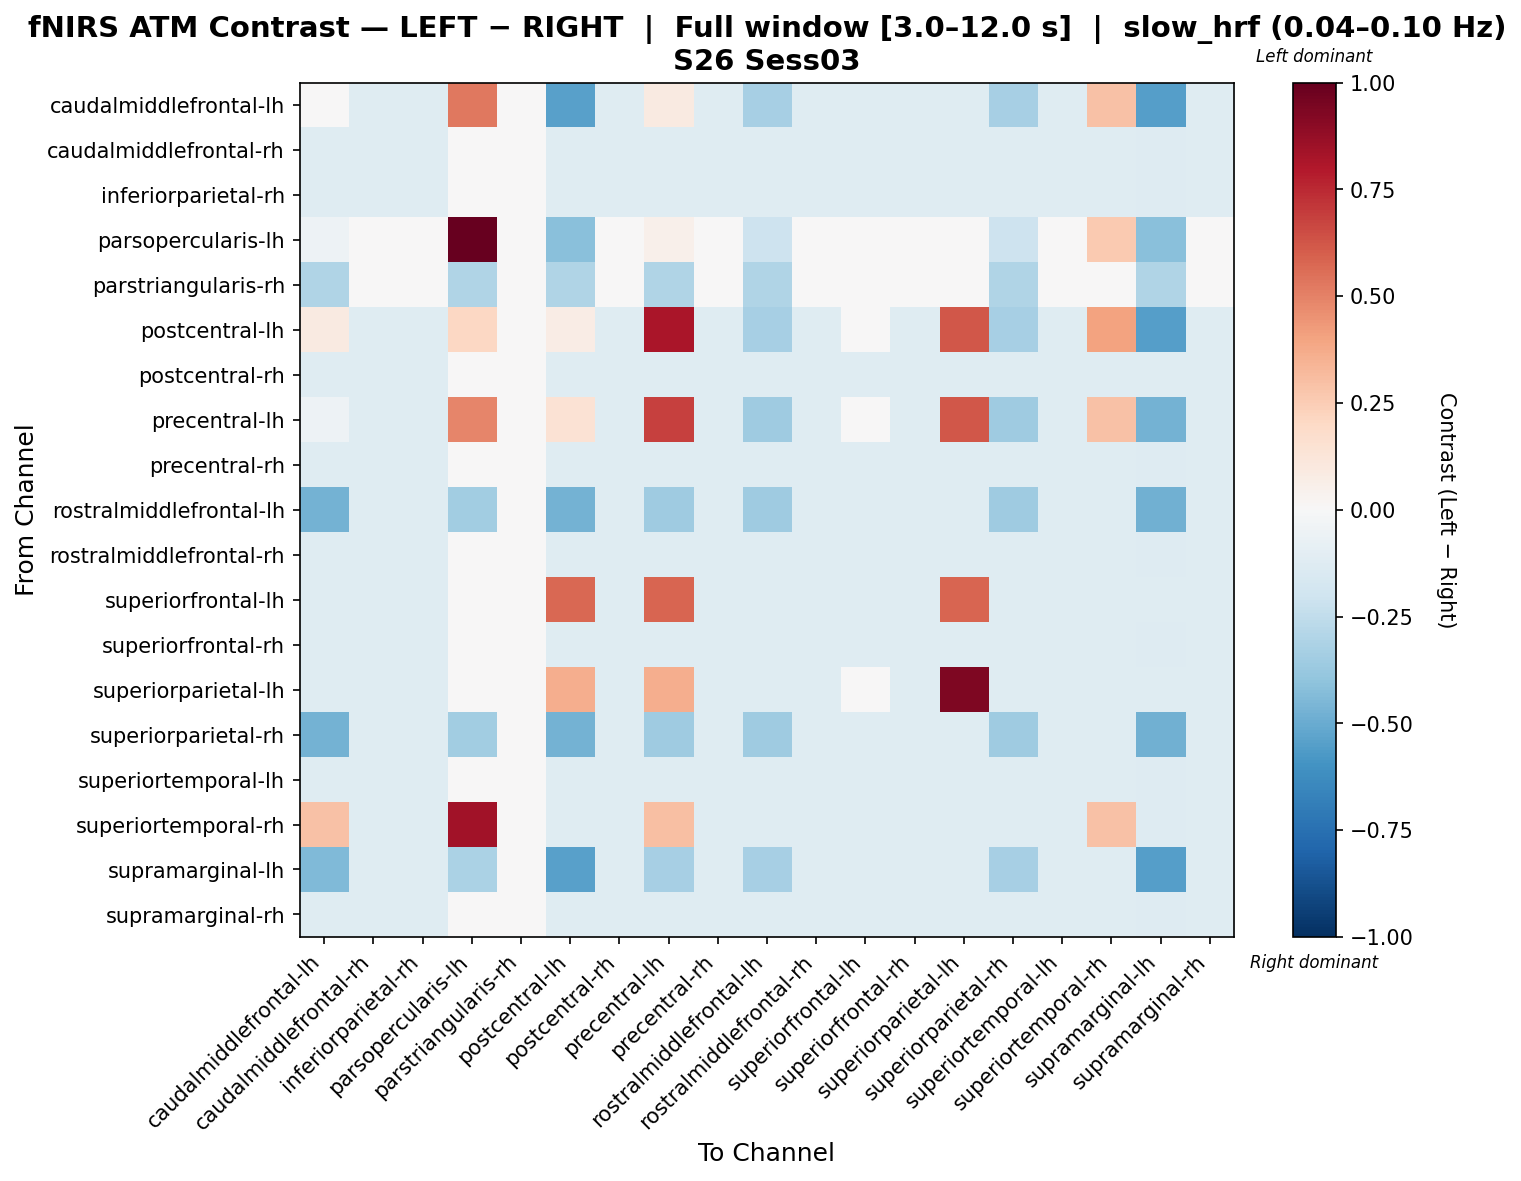

The table this chart was drawn from, first rows:
, caudalmiddlefrontal-lh, caudalmiddlefrontal-rh, inferiorparietal-rh, parsopercularis-lh, parstriangularis-rh, postcentral-lh, postcentral-rh, precentral-lh, precentral-rh, rostralmiddlefrontal-lh, rostralmiddlefrontal-rh, superiorfrontal-lh, superiorfrontal-rh, superiorparietal-lh, superiorparietal-rh, superiortemporal-lh, superiortemporal-rh, supramarginal-lh, supramarginal-rh
caudalmiddlefrontal-lh, -0.01926, -0.1245, -0.1245, 0.5263, 0.0, -0.5456, -0.1206, 0.08989, -0.1245, -0.3351, -0.1245, -0.1206, -0.1245, -0.1206, -0.3351, -0.1245, 0.2965, -0.5495, -0.1245
caudalmiddlefrontal-rh, -0.1245, -0.1245, -0.1245, 0.0, 0.0, -0.1245, -0.1205, -0.1205, -0.1245, -0.1245, -0.1245, -0.1205, -0.1245, -0.1205, -0.1245, -0.1245, -0.1245, -0.1286, -0.1245
inferiorparietal-rh, -0.1245, -0.1245, -0.1245, 0.0, 0.0, -0.1245, -0.1205, -0.1205, -0.1245, -0.1245, -0.1245, -0.1205, -0.1245, -0.1205, -0.1245, -0.1245, -0.1245, -0.1286, -0.1245
parsopercularis-lh, -0.05263, 0.0, 0.0, 1.0, 0.0, -0.4211, 0.0, 0.05263, 0.0, -0.2105, 0.0, 0.0, 0.0, 0.0, -0.2105, 0.0, 0.2632, -0.4211, 0.0
parstriangularis-rh, -0.3008, 0.0, 0.0, -0.3008, 0.0, -0.3008, 0.0, -0.3008, 0.0, -0.3008, 0.0, 0.0, 0.0, 0.0, -0.3008, 0.0, 0.0, -0.3008, 0.0
postcentral-lh, 0.086, -0.1245, -0.1245, 0.2105, 0.0, 0.07362, -0.1206, 0.8144, -0.1245, -0.3351, -0.1245, 0.003205, -0.1245, 0.6224, -0.3351, -0.1245, 0.4018, -0.5495, -0.1245
postcentral-rh, -0.1248, -0.1248, -0.1248, 0.0, 0.0, -0.1248, -0.1209, -0.1209, -0.1248, -0.1248, -0.1248, -0.1209, -0.1248, -0.1209, -0.1248, -0.1248, -0.1248, -0.1248, -0.1248
precentral-lh, -0.05458, -0.1248, -0.1248, 0.4912, 0.0, 0.1436, -0.1209, 0.6855, -0.1248, -0.3587, -0.1248, 0.002981, -0.1248, 0.6222, -0.3587, -0.1248, 0.2963, -0.4756, -0.1248
precentral-rh, -0.1245, -0.1245, -0.1245, 0.0, 0.0, -0.1245, -0.1206, -0.1206, -0.1245, -0.1245, -0.1245, -0.1206, -0.1245, -0.1206, -0.1245, -0.1245, -0.1245, -0.1284, -0.1245
rostralmiddlefrontal-lh, -0.4754, -0.1245, -0.1245, -0.3509, 0.0, -0.4754, -0.1206, -0.3546, -0.1245, -0.3584, -0.1245, -0.1206, -0.1245, -0.1206, -0.3584, -0.1245, -0.1245, -0.4793, -0.1245
rostralmiddlefrontal-rh, -0.1245, -0.1245, -0.1245, 0.0, 0.0, -0.1245, -0.1206, -0.1206, -0.1245, -0.1245, -0.1245, -0.1206, -0.1245, -0.1206, -0.1245, -0.1245, -0.1245, -0.1284, -0.1245
superiorfrontal-lh, -0.1248, -0.1248, -0.1248, 0.0, 0.0, 0.577, -0.1209, 0.5809, -0.1248, -0.1248, -0.1248, -0.1209, -0.1248, 0.5809, -0.1248, -0.1248, -0.1248, -0.1248, -0.1248
superiorfrontal-rh, -0.1245, -0.1245, -0.1245, 0.0, 0.0, -0.1245, -0.1205, -0.1205, -0.1245, -0.1245, -0.1245, -0.1205, -0.1245, -0.1205, -0.1245, -0.1245, -0.1245, -0.1286, -0.1245
superiorparietal-lh, -0.1248, -0.1248, -0.1248, 0.0, 0.0, 0.3611, -0.1209, 0.365, -0.1248, -0.1248, -0.1248, -0.03989, -0.1248, 0.9318, -0.1248, -0.1248, -0.1248, -0.1248, -0.1248
superiorparietal-rh, -0.4754, -0.1245, -0.1245, -0.3509, 0.0, -0.4754, -0.1206, -0.3546, -0.1245, -0.3584, -0.1245, -0.1206, -0.1245, -0.1206, -0.3584, -0.1245, -0.1245, -0.4793, -0.1245
superiortemporal-lh, -0.1245, -0.1245, -0.1245, 0.0, 0.0, -0.1245, -0.1205, -0.1205, -0.1245, -0.1245, -0.1245, -0.1205, -0.1245, -0.1205, -0.1245, -0.1245, -0.1245, -0.1286, -0.1245
superiortemporal-rh, 0.2965, -0.1245, -0.1245, 0.8421, 0.0, -0.1245, -0.1205, 0.3005, -0.1245, -0.1245, -0.1245, -0.1205, -0.1245, -0.1205, -0.1245, -0.1245, 0.2965, -0.1286, -0.1245
supramarginal-lh, -0.4403, -0.1245, -0.1245, -0.3158, 0.0, -0.5456, -0.1205, -0.3311, -0.1245, -0.3351, -0.1245, -0.1205, -0.1245, -0.1205, -0.3351, -0.1245, -0.1245, -0.5496, -0.1245
supramarginal-rh, -0.1245, -0.1245, -0.1245, 0.0, 0.0, -0.1245, -0.1206, -0.1206, -0.1245, -0.1245, -0.1245, -0.1206, -0.1245, -0.1206, -0.1245, -0.1245, -0.1245, -0.1284, -0.1245
